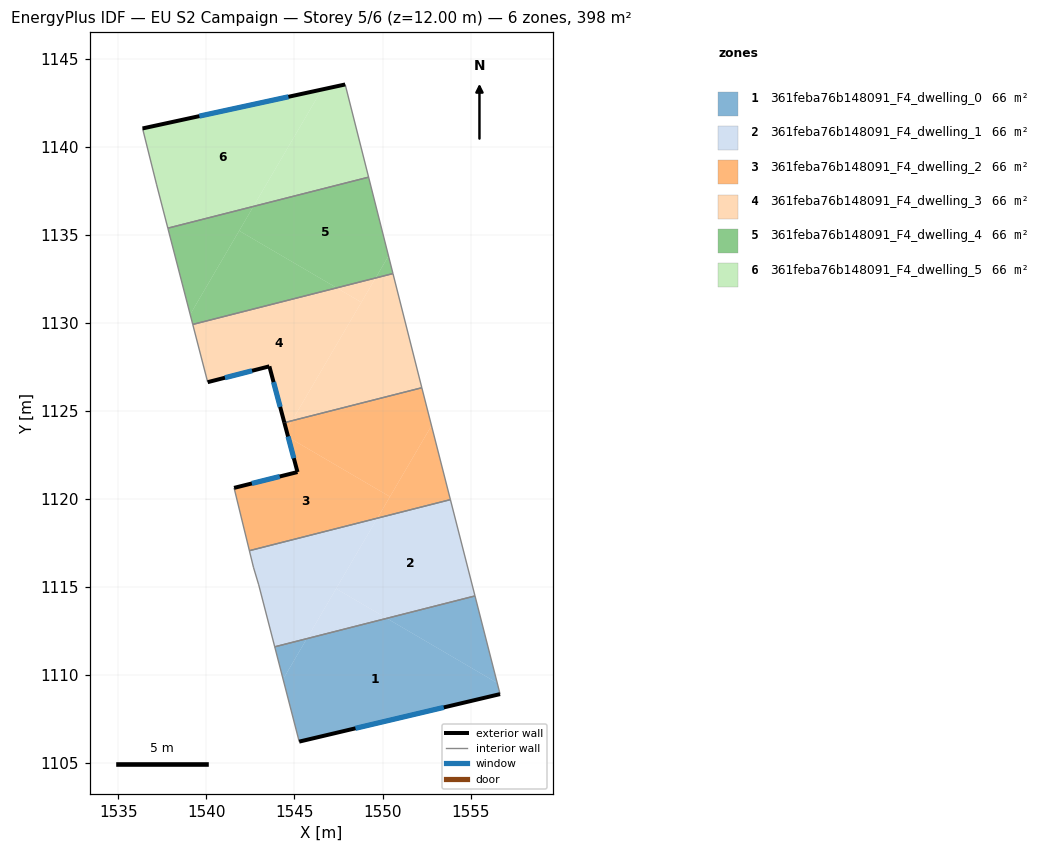
=== STOREY PLAN SPEC (per zone: floor XY polygon, exterior-wall plan segments, windows/doors) ===
zone 1: 361feba76b148091_F4_dwelling_0  (66.4 m²)
  floor: (1556.52, 1109.53) (1556.68, 1108.90) (1545.27, 1106.20) (1544.35, 1109.75) (1545.70, 1112.05) (1550.24, 1113.21)
  floor: (1555.25, 1114.48) (1556.52, 1109.53) (1550.24, 1113.21)
  floor: (1545.70, 1112.05) (1544.35, 1109.75) (1543.88, 1111.59)
  exterior wall: (1545.27, 1106.20) – (1556.68, 1108.90)  [11.7 m]
    window: (1548.46, 1106.96) – (1553.48, 1108.15)  [6.8 m²]
  interior walls: 3
zone 2: 361feba76b148091_F4_dwelling_1  (66.4 m²)
  floor: (1553.86, 1119.95) (1555.25, 1114.48) (1550.24, 1113.21) (1547.36, 1114.89) (1549.71, 1118.90)
  floor: (1549.71, 1118.90) (1545.70, 1112.05) (1543.88, 1111.59) (1542.97, 1115.11) (1542.67, 1116.11) (1542.44, 1117.05)
  floor: (1550.24, 1113.21) (1545.70, 1112.05) (1547.36, 1114.89)
  interior walls: 6
zone 3: 361feba76b148091_F4_dwelling_2  (66.4 m²)
  floor: (1550.42, 1120.12) (1549.71, 1118.90) (1542.44, 1117.05) (1541.57, 1120.62) (1545.17, 1121.51) (1544.64, 1123.50)
  floor: (1552.23, 1126.30) (1552.78, 1124.15) (1550.42, 1120.12) (1544.64, 1123.50) (1544.54, 1123.88) (1544.86, 1124.43)
  floor: (1552.78, 1124.15) (1553.86, 1119.95) (1549.71, 1118.90)
  floor: (1544.86, 1124.43) (1544.54, 1123.88) (1544.43, 1124.32)
  exterior wall: (1545.17, 1121.51) – (1541.57, 1120.62)  [3.7 m]
    window: (1544.16, 1121.26) – (1542.58, 1120.87)  [2.2 m²]
  exterior wall: (1544.43, 1124.32) – (1545.17, 1121.51)  [2.9 m]
    window: (1544.63, 1123.53) – (1544.96, 1122.30)  [1.7 m²]
  interior walls: 4
zone 4: 361feba76b148091_F4_dwelling_3  (66.4 m²)
  floor: (1550.59, 1132.79) (1552.18, 1126.52) (1552.20, 1126.45) (1552.23, 1126.30) (1544.86, 1124.43) (1549.61, 1132.54)
  floor: (1548.80, 1131.16) (1544.86, 1124.43) (1544.43, 1124.32) (1543.57, 1127.52) (1540.07, 1126.62) (1539.22, 1129.90) (1547.40, 1131.98)
  floor: (1549.61, 1132.54) (1548.80, 1131.16) (1547.40, 1131.98)
  exterior wall: (1543.57, 1127.52) – (1544.43, 1124.32)  [3.3 m]
    window: (1543.81, 1126.62) – (1544.19, 1125.22)  [1.9 m²]
  exterior wall: (1540.07, 1126.62) – (1543.57, 1127.52)  [3.6 m]
    window: (1541.05, 1126.87) – (1542.59, 1127.27)  [2.1 m²]
  interior walls: 4
zone 5: 361feba76b148091_F4_dwelling_4  (66.4 m²)
  floor: (1549.21, 1138.26) (1550.34, 1133.79) (1549.61, 1132.54) (1547.40, 1131.98) (1541.86, 1135.22) (1542.67, 1136.60)
  floor: (1550.34, 1133.79) (1550.59, 1132.79) (1549.61, 1132.54)
  floor: (1542.67, 1136.60) (1539.08, 1130.47) (1537.81, 1135.37)
  floor: (1547.40, 1131.98) (1539.22, 1129.90) (1539.08, 1130.47) (1541.86, 1135.22)
  interior walls: 4
zone 6: 361feba76b148091_F4_dwelling_5  (66.4 m²)
  floor: (1547.88, 1143.53) (1549.21, 1138.26) (1542.67, 1136.60) (1546.55, 1143.24)
  floor: (1546.55, 1143.24) (1542.67, 1136.60) (1537.81, 1135.37) (1537.17, 1137.83) (1536.37, 1141.03)
  exterior wall: (1547.88, 1143.53) – (1536.37, 1141.03)  [11.8 m]
    window: (1544.66, 1142.83) – (1539.60, 1141.73)  [6.8 m²]
  interior walls: 4

=== DERIVED (storey summary) ===
Building: EU S2 Campaign
Storey: 5 of 6  (floor level z = 12.00 m)
Storey gross floor area: 398.2 m²
Zones on this storey: 6
  - 361feba76b148091_F4_dwelling_0: floor 66.4 m²; exterior wall 11.7 m (35.2 m²); 1 window(s) 6.8 m²; WWR 19.3%
  - 361feba76b148091_F4_dwelling_1: floor 66.4 m²
  - 361feba76b148091_F4_dwelling_2: floor 66.4 m²; exterior wall 6.6 m (19.8 m²); 2 window(s) 3.8 m²; WWR 19.3%
  - 361feba76b148091_F4_dwelling_3: floor 66.4 m²; exterior wall 6.9 m (20.8 m²); 2 window(s) 4.0 m²; WWR 19.3%
  - 361feba76b148091_F4_dwelling_4: floor 66.4 m²
  - 361feba76b148091_F4_dwelling_5: floor 66.4 m²; exterior wall 11.8 m (35.3 m²); 1 window(s) 6.8 m²; WWR 19.3%
Zone adjacency (shared interzone walls):
  - 361feba76b148091_F4_dwelling_0 ↔ 361feba76b148091_F4_dwelling_1
  - 361feba76b148091_F4_dwelling_1 ↔ 361feba76b148091_F4_dwelling_2
  - 361feba76b148091_F4_dwelling_2 ↔ 361feba76b148091_F4_dwelling_3
  - 361feba76b148091_F4_dwelling_3 ↔ 361feba76b148091_F4_dwelling_4
  - 361feba76b148091_F4_dwelling_4 ↔ 361feba76b148091_F4_dwelling_5